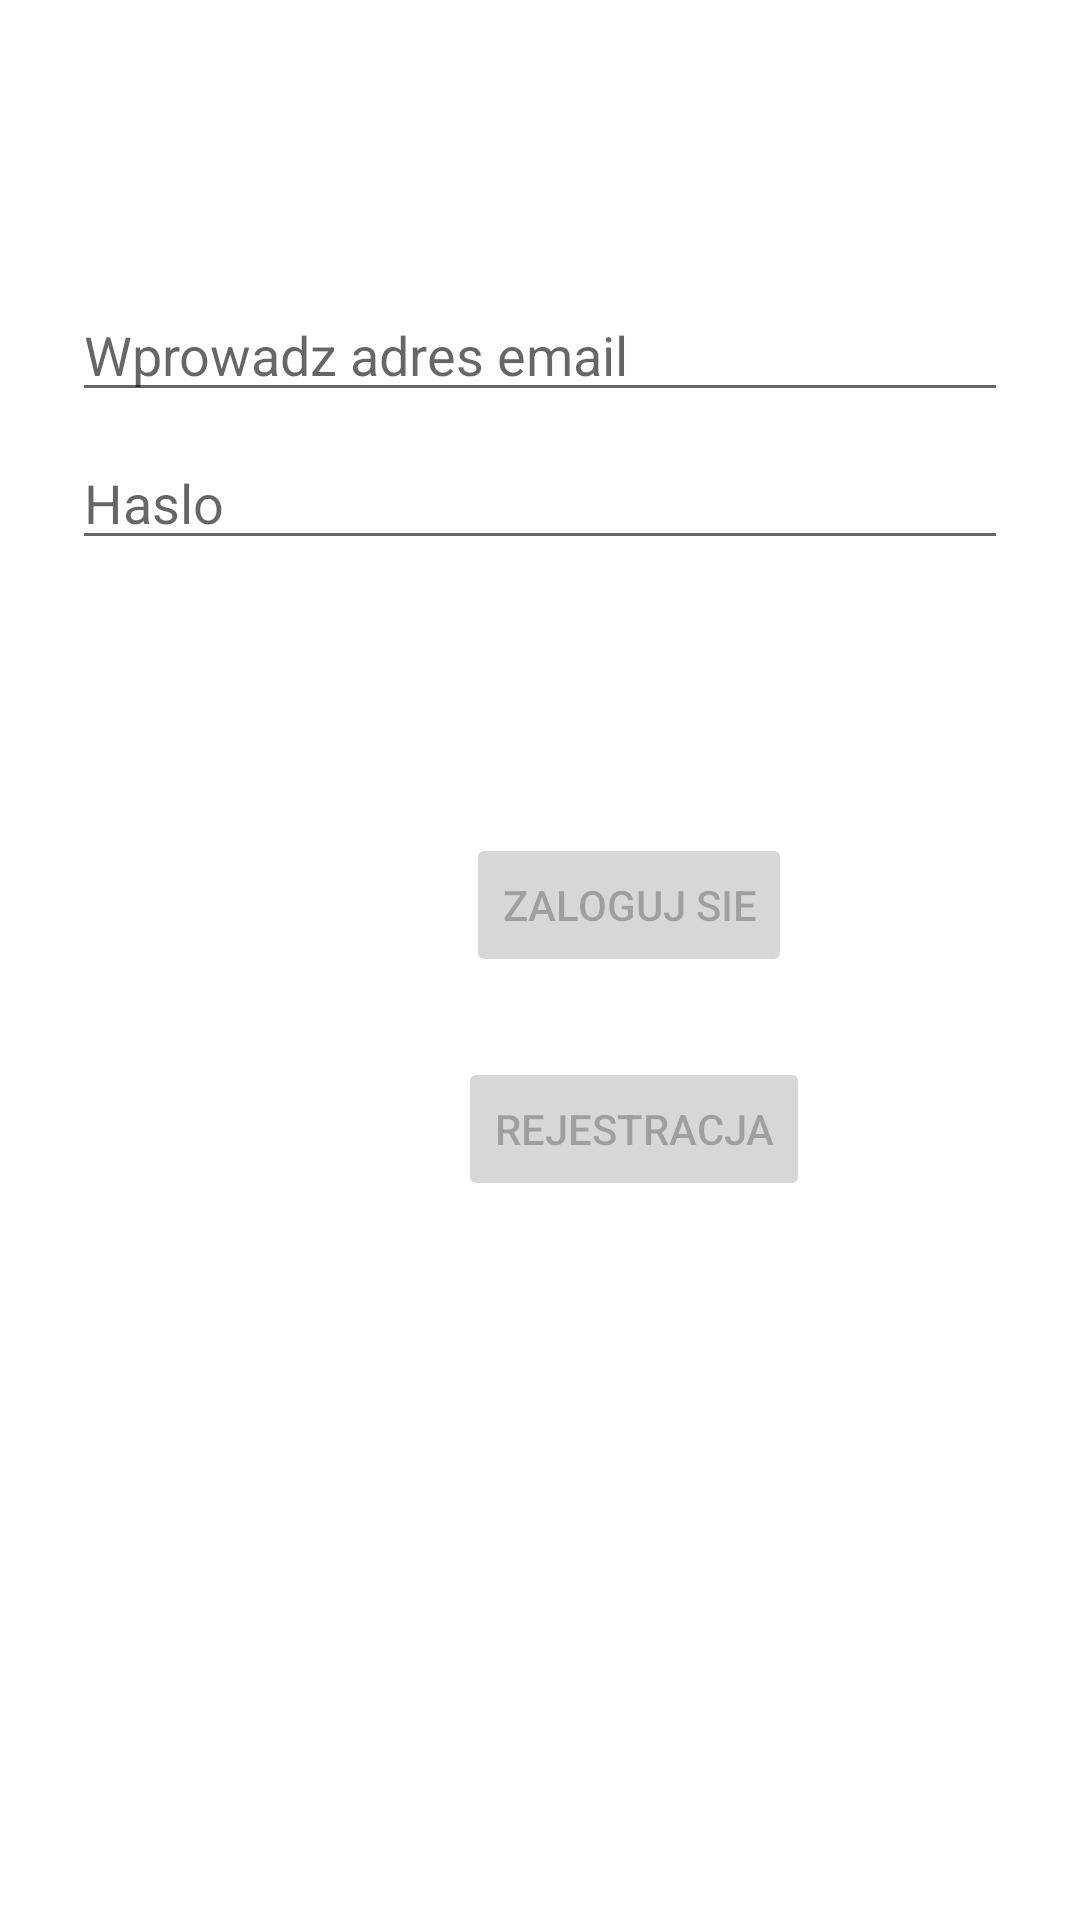

Produce the Android XML layout that renders to this screen, including the resource entries it uses.
<!-- AndroidManifest.xml: application theme Theme.MyApplication2 -->
<!-- res/layout/activity_login.xml -->
<?xml version="1.0" encoding="utf-8"?>
<androidx.constraintlayout.widget.ConstraintLayout xmlns:android="http://schemas.android.com/apk/res/android"
    xmlns:app="http://schemas.android.com/apk/res-auto"
    xmlns:tools="http://schemas.android.com/tools"
    android:id="@+id/container"
    android:layout_width="match_parent"
    android:layout_height="match_parent"
    android:paddingLeft="@dimen/activity_horizontal_margin"
    android:paddingTop="@dimen/activity_vertical_margin"
    android:paddingRight="@dimen/activity_horizontal_margin"
    android:paddingBottom="@dimen/activity_vertical_margin"
    tools:context=".ui.login.LoginActivity">

    <EditText
        android:id="@+id/username"
        android:layout_width="0dp"
        android:layout_height="wrap_content"
        android:layout_marginStart="24dp"
        android:layout_marginTop="96dp"
        android:layout_marginEnd="24dp"
        android:hint="@string/prompt_email"
        android:inputType="textEmailAddress"
        android:selectAllOnFocus="true"
        app:layout_constraintEnd_toEndOf="parent"
        app:layout_constraintStart_toStartOf="parent"
        app:layout_constraintTop_toTopOf="parent" />

    <EditText
        android:id="@+id/password"
        android:layout_width="0dp"
        android:layout_height="wrap_content"
        android:layout_marginStart="24dp"
        android:layout_marginTop="8dp"
        android:layout_marginEnd="24dp"
        android:hint="@string/prompt_password"
        android:imeActionLabel="@string/action_sign_in_short"
        android:imeOptions="actionDone"
        android:inputType="textPassword"
        android:selectAllOnFocus="true"
        app:layout_constraintEnd_toEndOf="parent"
        app:layout_constraintStart_toStartOf="parent"
        app:layout_constraintTop_toBottomOf="@+id/username" />

    <Button
        android:id="@+id/register"
        android:layout_width="wrap_content"
        android:layout_height="wrap_content"
        android:layout_gravity="start"
        android:layout_marginStart="48dp"
        android:layout_marginTop="16dp"
        android:layout_marginEnd="48dp"
        android:layout_marginBottom="64dp"
        android:enabled="false"
        android:text="@string/action_register"
        app:layout_constraintBottom_toBottomOf="parent"
        app:layout_constraintEnd_toEndOf="parent"
        app:layout_constraintHorizontal_bias="0.714"
        app:layout_constraintStart_toStartOf="parent"
        app:layout_constraintTop_toBottomOf="@+id/password"
        app:layout_constraintVertical_bias="0.46" />

    <Button
        android:id="@+id/login"
        android:layout_width="wrap_content"
        android:layout_height="wrap_content"
        android:layout_gravity="start"
        android:layout_marginStart="48dp"
        android:layout_marginTop="16dp"
        android:layout_marginEnd="48dp"
        android:layout_marginBottom="64dp"
        android:enabled="false"
        android:text="@string/action_sign_in"
        app:layout_constraintBottom_toBottomOf="parent"
        app:layout_constraintEnd_toEndOf="parent"
        app:layout_constraintHorizontal_bias="0.69"
        app:layout_constraintStart_toStartOf="parent"
        app:layout_constraintTop_toBottomOf="@+id/password"
        app:layout_constraintVertical_bias="0.231" />

    <ProgressBar
        android:id="@+id/loading"
        android:layout_width="wrap_content"
        android:layout_height="wrap_content"
        android:layout_gravity="center"
        android:layout_marginStart="32dp"
        android:layout_marginTop="64dp"
        android:layout_marginEnd="32dp"
        android:layout_marginBottom="64dp"
        android:visibility="gone"
        app:layout_constraintBottom_toBottomOf="parent"
        app:layout_constraintEnd_toEndOf="@+id/password"
        app:layout_constraintStart_toStartOf="@+id/password"
        app:layout_constraintTop_toTopOf="parent"
        app:layout_constraintVertical_bias="0.3" />


</androidx.constraintlayout.widget.ConstraintLayout>
<!-- resources referenced by this layout -->
<resources>
  <string name="action_register">Rejestracja</string>
  <string name="action_sign_in">Zaloguj sie</string>
  <string name="action_sign_in_short">Sign in</string>
  <string name="prompt_email">Wprowadz adres email</string>
  <string name="prompt_password">Haslo</string>
  <style name="Theme.MyApplication2" parent="Theme.MaterialComponents.DayNight.DarkActionBar">
          
          <item name="colorPrimary">@color/purple_500</item>
          <item name="colorPrimaryVariant">@color/purple_700</item>
          <item name="colorOnPrimary">@color/white</item>
          
          <item name="colorSecondary">@color/teal_200</item>
          <item name="colorSecondaryVariant">@color/teal_700</item>
          <item name="colorOnSecondary">@color/black</item>
          
          <item name="android:statusBarColor" tools:targetApi="l">?attr/colorPrimaryVariant</item>
          
  
      </style>
  <color name="purple_500">#AA5236</color>
  <color name="purple_700">#FF3700B3</color>
  <color name="white">#595656</color>
  <color name="teal_200">#FF03DAC5</color>
  <color name="teal_700">#FF018786</color>
  <color name="black">#FF000000</color>
</resources>
